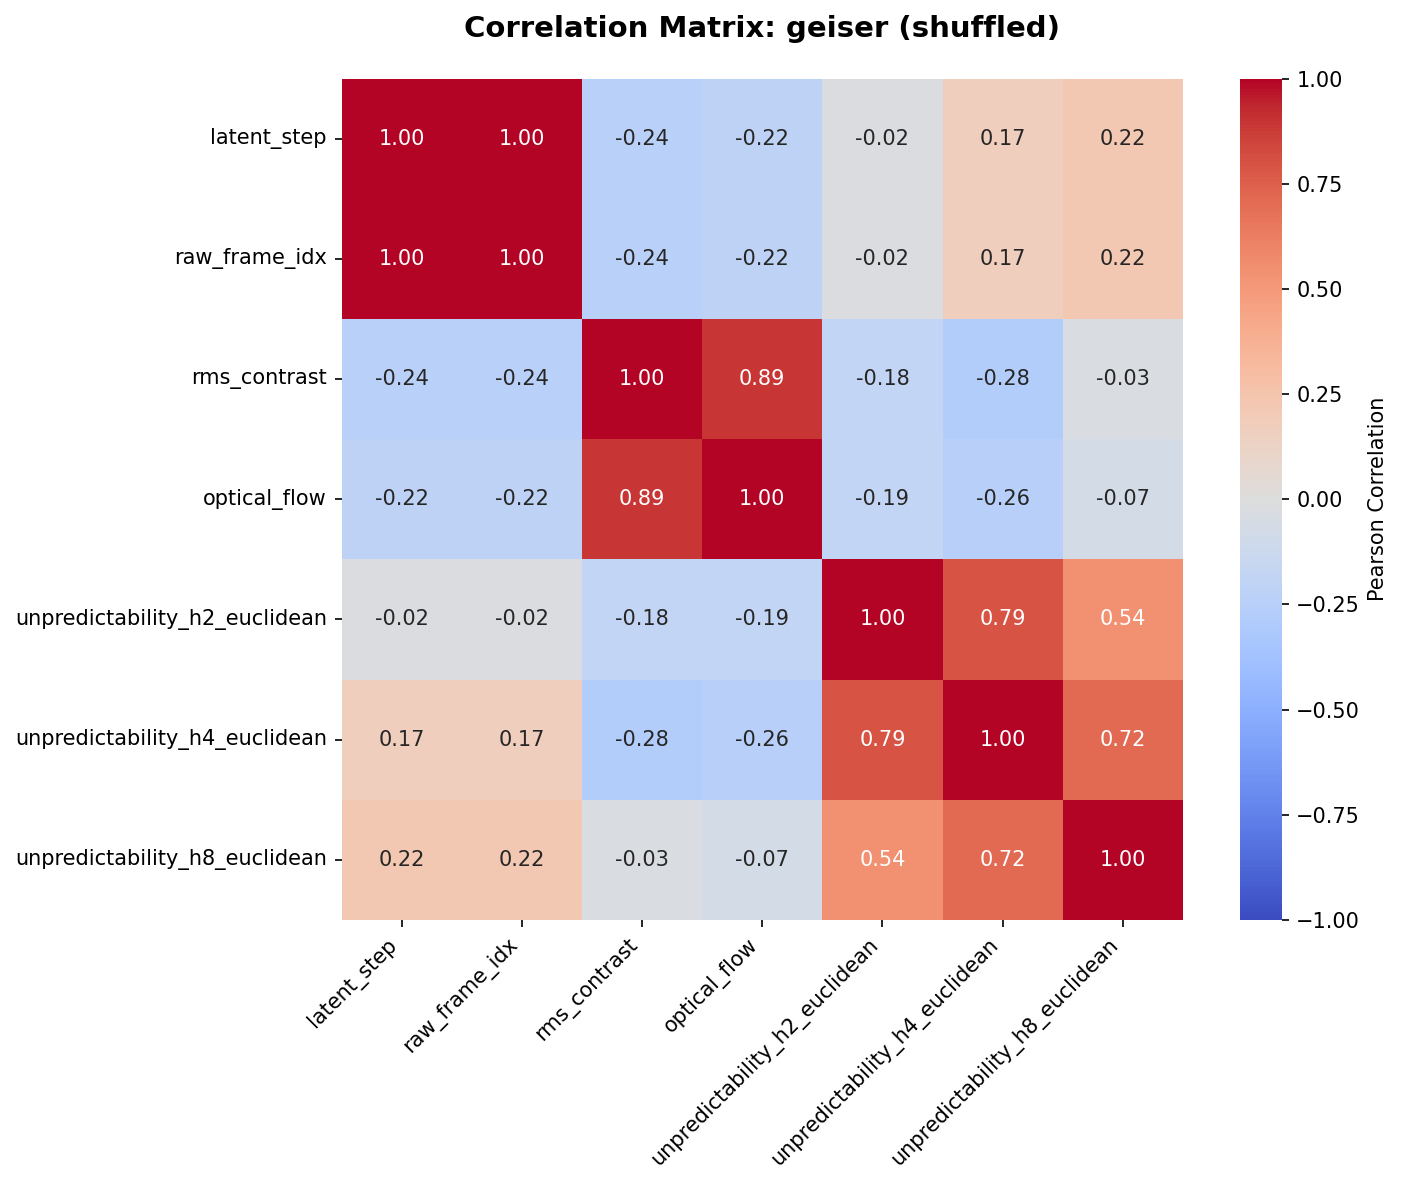

The data file committed next to this chart (first rows):
, latent_step, raw_frame_idx, rms_contrast, optical_flow, unpredictability_h2_euclidean, unpredictability_h4_euclidean, unpredictability_h8_euclidean
latent_step, 1.0, 1.0, -0.2446, -0.2184, -0.01725, 0.1669, 0.2235
raw_frame_idx, 1.0, 1.0, -0.2446, -0.2184, -0.01725, 0.1669, 0.2235
rms_contrast, -0.2446, -0.2446, 1.0, 0.8912, -0.1834, -0.2785, -0.02686
optical_flow, -0.2184, -0.2184, 0.8912, 1.0, -0.1852, -0.2567, -0.07434
unpredictability_h2_euclidean, -0.01725, -0.01725, -0.1834, -0.1852, 1.0, 0.7945, 0.5396
unpredictability_h4_euclidean, 0.1669, 0.1669, -0.2785, -0.2567, 0.7945, 1.0, 0.7153
unpredictability_h8_euclidean, 0.2235, 0.2235, -0.02686, -0.07434, 0.5396, 0.7153, 1.0
